Run: headless pygame with SDL's dummy video driver; simulated clock (each Clock.tick advances the game by its frame time, no real sleeping); random seed 0; keys injected as events and as key.get_pressed() state; no mouse input; restart key R tapped at the start of phases 3 and 4.
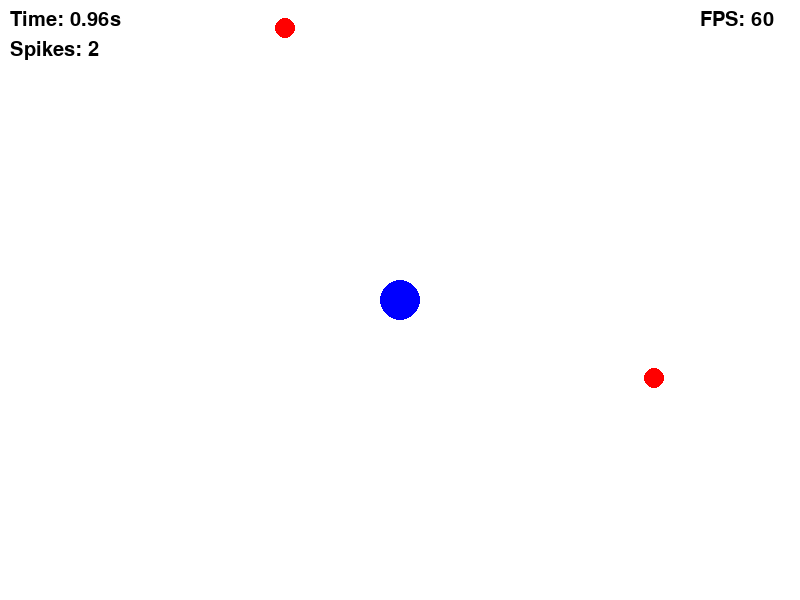
Frame 1 of 4 · flips 1–60 · no input
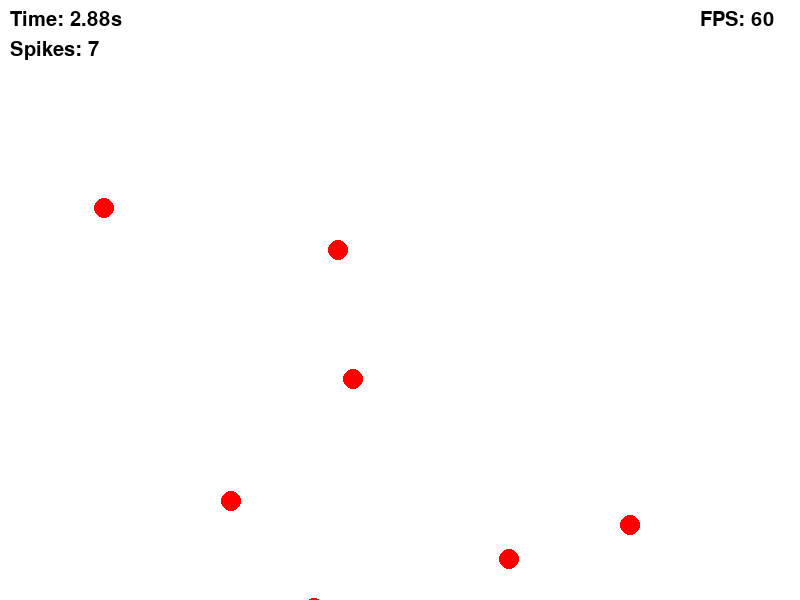
Frame 2 of 4 · flips 61–180 · tapped SPACE, RETURN · held RIGHT (→), D
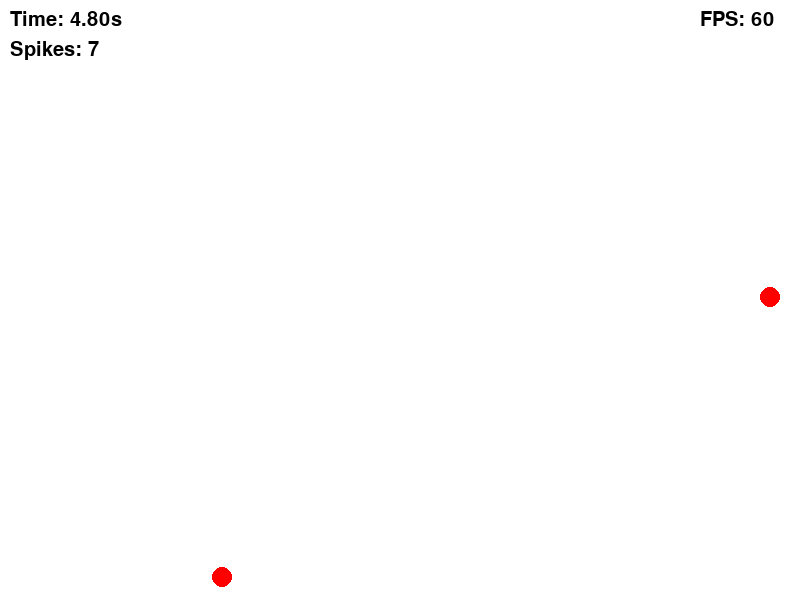
Frame 3 of 4 · flips 181–300 · tapped R · held DOWN (↓), S
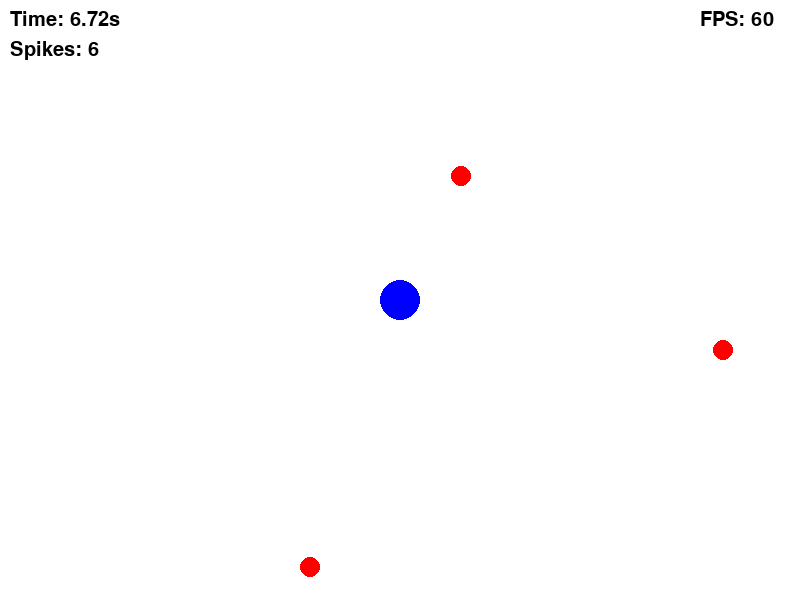
Frame 4 of 4 · flips 301–420 · tapped R · held LEFT (←), A, UP (↑), W

The pygame program that drew these frames:

import pygame
import sys
import random
import math

pygame.init()
screen = pygame.display.set_mode((800, 600))
pygame.display.set_caption("Spikes Game - Survival")

WHITE = (255, 255, 255)
BLUE = (0, 0, 255)
BLACK = (0, 0, 0)
RED = (255, 0, 0)

font = pygame.font.SysFont(None, 30)
large_font = pygame.font.SysFont(None, 80)

player_x, player_y = 400.0, 300.0
player_speed = 350 
player_radius = 20 

spikes = []
spike_speed = 300
spike_radius = 10
spawn_timer = 0

# --- 새로운 변수 추가 ---
survival_time = 0.0  # 생존 시간 기록용
game_over = False

clock = pygame.time.Clock()
running = True

while running:
    dt = clock.tick(60) / 1000.0

    for event in pygame.event.get():
        if event.type == pygame.QUIT:
            running = False
        
        if game_over and event.type == pygame.KEYDOWN:
            if event.key == pygame.K_r:
                game_over = False
                player_x, player_y = 400.0, 300.0
                spikes = []
                spawn_timer = 0
                survival_time = 0.0 # 타이머 초기화

    if not game_over:
        # 1. 생존 시간 업데이트 (델타 타임을 계속 더해줌)
        survival_time += dt

        # 플레이어 이동
        keys = pygame.key.get_pressed()
        if keys[pygame.K_LEFT]: player_x -= player_speed * dt
        if keys[pygame.K_RIGHT]: player_x += player_speed * dt
        if keys[pygame.K_UP]: player_y -= player_speed * dt
        if keys[pygame.K_DOWN]: player_y += player_speed * dt

        # 가시 생성
        spawn_timer += dt
        if spawn_timer > 0.4:
            side = random.randint(0, 3)
            if side == 0: sx, sy = random.randint(0, 800), -20
            elif side == 1: sx, sy = random.randint(0, 800), 620
            elif side == 2: sx, sy = -20, random.randint(0, 600)
            else: sx, sy = 820, random.randint(0, 600)

            dx = player_x - sx
            dy = player_y - sy
            dist = math.hypot(dx, dy)
            if dist != 0:
                vx = (dx / dist) * spike_speed
                vy = (dy / dist) * spike_speed
            else: vx, vy = 0, 0

            spikes.append({"x": sx, "y": sy, "vx": vx, "vy": vy})
            spawn_timer = 0

        # 가시 이동 및 충돌 체크
        for spike in spikes[:]:
            spike["x"] += spike["vx"] * dt
            spike["y"] += spike["vy"] * dt
            
            distance = math.hypot(player_x - spike["x"], player_y - spike["y"])
            if distance < (player_radius + spike_radius):
                game_over = True

            if spike["x"] < -150 or spike["x"] > 950 or spike["y"] < -150 or spike["y"] > 750:
                spikes.remove(spike)

    # --- 그리기 ---
    screen.fill(WHITE)
    
    pygame.draw.circle(screen, BLUE, (int(player_x), int(player_y)), player_radius)
    for spike in spikes:
        pygame.draw.circle(screen, RED, (int(spike["x"]), int(spike["y"])), spike_radius)

    # --- UI 정보 출력 ---
    # 2. 타이머 표시 (소수점 둘째자리까지)
    time_text = font.render(f"Time: {survival_time:.2f}s", True, BLACK)
    # 3. 가시 개수 표시 (리스트의 길이)
    spike_count_text = font.render(f"Spikes: {len(spikes)}", True, BLACK)
    fps_text = font.render(f"FPS: {int(clock.get_fps())}", True, BLACK)

    screen.blit(time_text, (10, 10))        # 좌측 상단 타이머
    screen.blit(spike_count_text, (10, 40)) # 그 아래 가시 수
    screen.blit(fps_text, (700, 10))        # 우측 상단 FPS

    if game_over:
        over_text = large_font.render("GAME OVER", True, BLACK)
        # 게임 오버 시 최종 기록 표시
        final_score_text = font.render(f"Final Time: {survival_time:.2f} seconds", True, RED)
        retry_text = font.render("Press 'R' to Restart", True, BLACK)
        
        screen.blit(over_text, (230, 200))
        screen.blit(final_score_text, (270, 280))
        screen.blit(retry_text, (300, 350))

    pygame.display.flip()

pygame.quit()
sys.exit()
